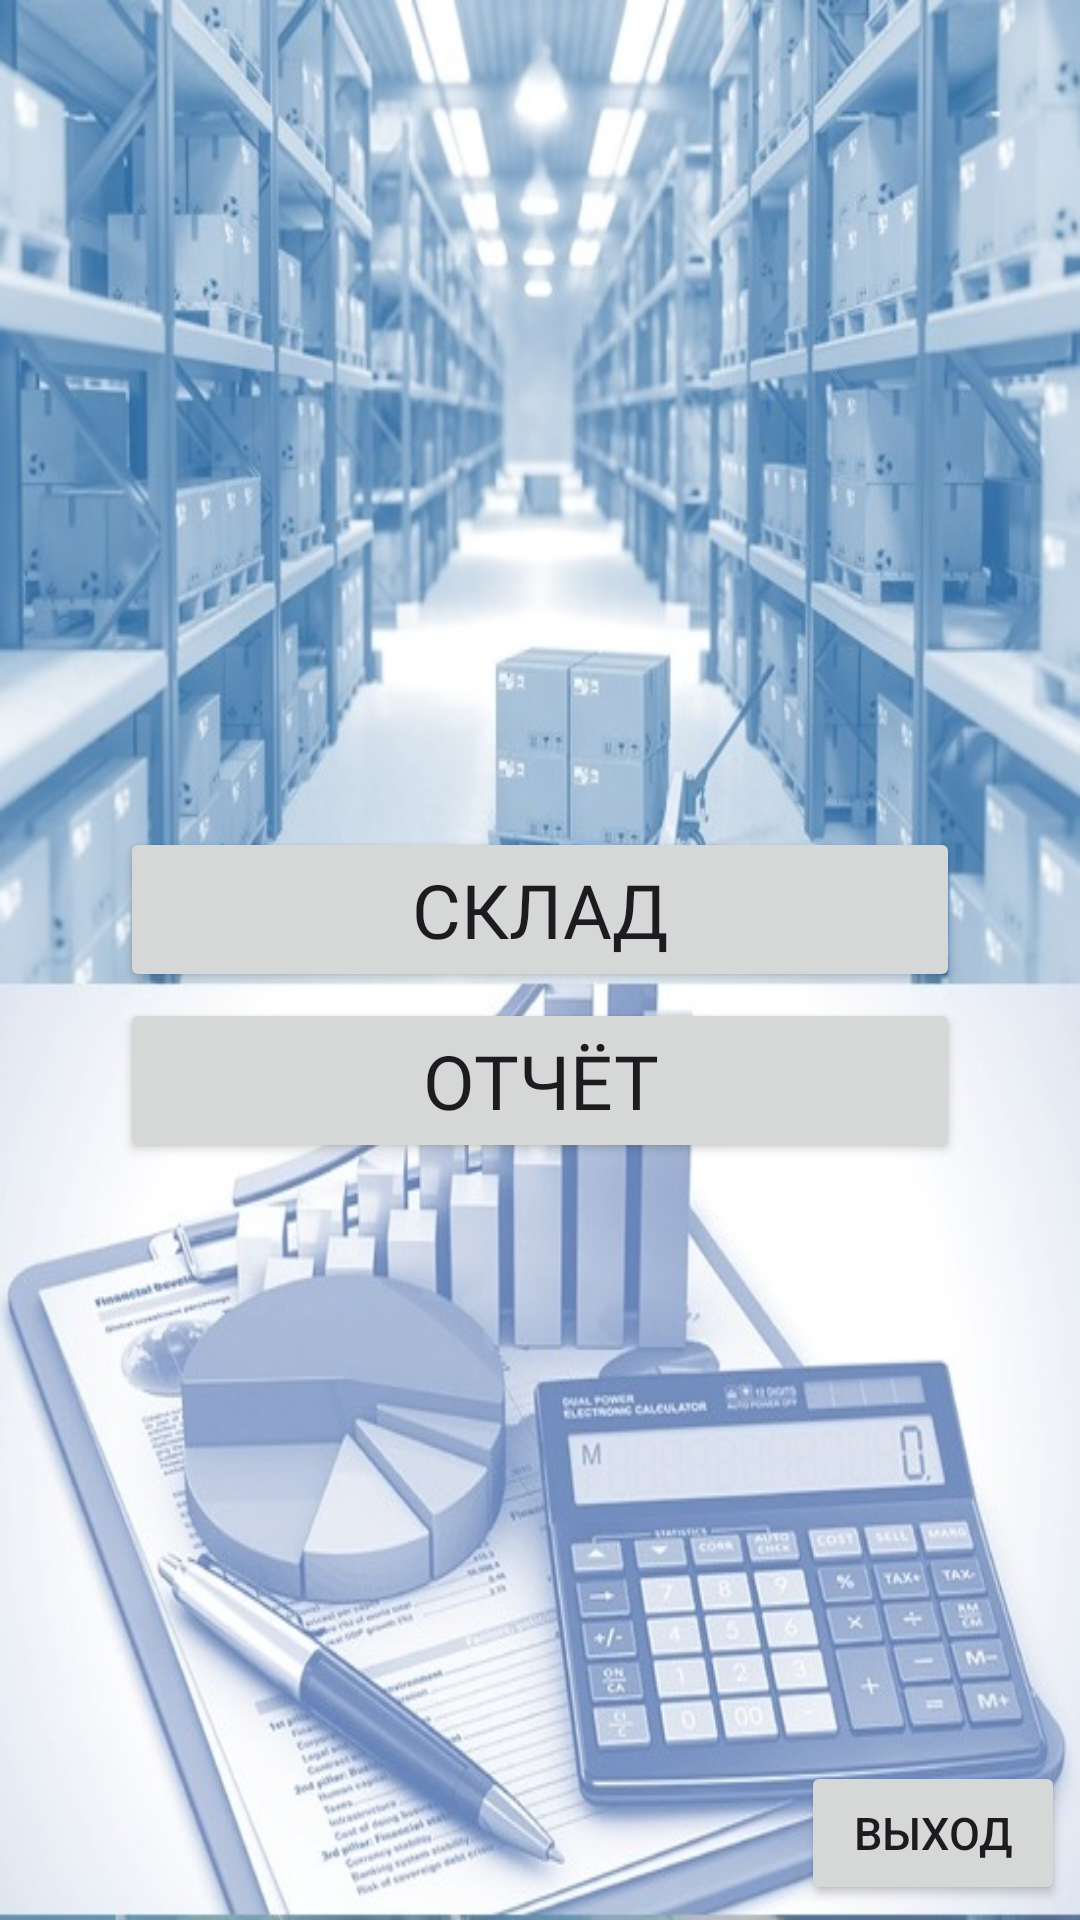

Android layout source for this screen:
<!-- AndroidManifest.xml: application theme Theme.WarehouseWork -->
<!-- res/layout/activity_main.xml -->
<?xml version="1.0" encoding="utf-8"?>
<androidx.constraintlayout.widget.ConstraintLayout xmlns:android="http://schemas.android.com/apk/res/android"
    xmlns:app="http://schemas.android.com/apk/res-auto"
    xmlns:tools="http://schemas.android.com/tools"
    android:id="@+id/main"
    style="@style/AppTheme"
    android:layout_width="match_parent"
    android:layout_height="match_parent"
    android:background="@drawable/fon_first_new"
    tools:context=".MainActivity">

    <Button
        android:id="@+id/button1"
        android:layout_width="280sp"
        android:layout_height="55sp"
        android:layout_marginBottom="34dp"
        android:fontFamily="@font/montserrat_medium"
        android:onClick="toGoMenySclad"
        android:text="@string/button1"
        android:textColorLink="@color/green_mainColorsButton"
        android:textSize="25sp"
        app:layout_constraintBottom_toBottomOf="parent"
        app:layout_constraintEnd_toEndOf="parent"
        app:layout_constraintStart_toStartOf="parent"
        app:layout_constraintTop_toTopOf="parent"
        tools:ignore="TextSizeCheck" />

    <Button
        android:id="@+id/button2"
        android:layout_width="280sp"
        android:layout_height="55sp"
        android:layout_marginTop="2sp"
        android:fontFamily="@font/montserrat_medium"
        android:onClick="toGoMenyReport"
        android:text="@string/button2"
        android:textColorLink="@color/green_mainColorsButton"
        android:textSize="25sp"
        app:layout_constraintEnd_toEndOf="parent"
        app:layout_constraintStart_toStartOf="parent"
        app:layout_constraintTop_toBottomOf="@+id/button1"
        tools:ignore="TextSizeCheck" />

    <Button
        android:id="@+id/exit"
        android:layout_width="wrap_content"
        android:layout_height="wrap_content"
        android:layout_marginEnd="5dp"
        android:layout_marginBottom="5dp"
        android:onClick="toGoExit"
        android:text="@string/exit"
        android:textSize="15sp"
        app:layout_constraintBottom_toBottomOf="parent"
        app:layout_constraintEnd_toEndOf="parent" />
</androidx.constraintlayout.widget.ConstraintLayout>
<!-- resources referenced by this layout -->
<resources>
  <color name="green_mainColorsButton">#009688</color>
  <!-- drawable fon_first_new: jpg bitmap (drawable, 123428 bytes) -->
  <string name="button1">Склад</string>
  <string name="button2">Отчёт</string>
  <string name="exit">Выход</string>
  <style name="AppTheme" parent="Theme.AppCompat.Light.NoActionBar">
          <item name="colorPrimary">@color/green_mainColorsButton</item>
          <item name="android:windowFullscreen">true</item>
  
      </style>
  <style name="Theme.WarehouseWork" parent="Base.Theme.WarehouseWork" />
  <style name="Base.Theme.WarehouseWork" parent="Theme.Material3.DayNight.NoActionBar">
          
          
      </style>
</resources>
